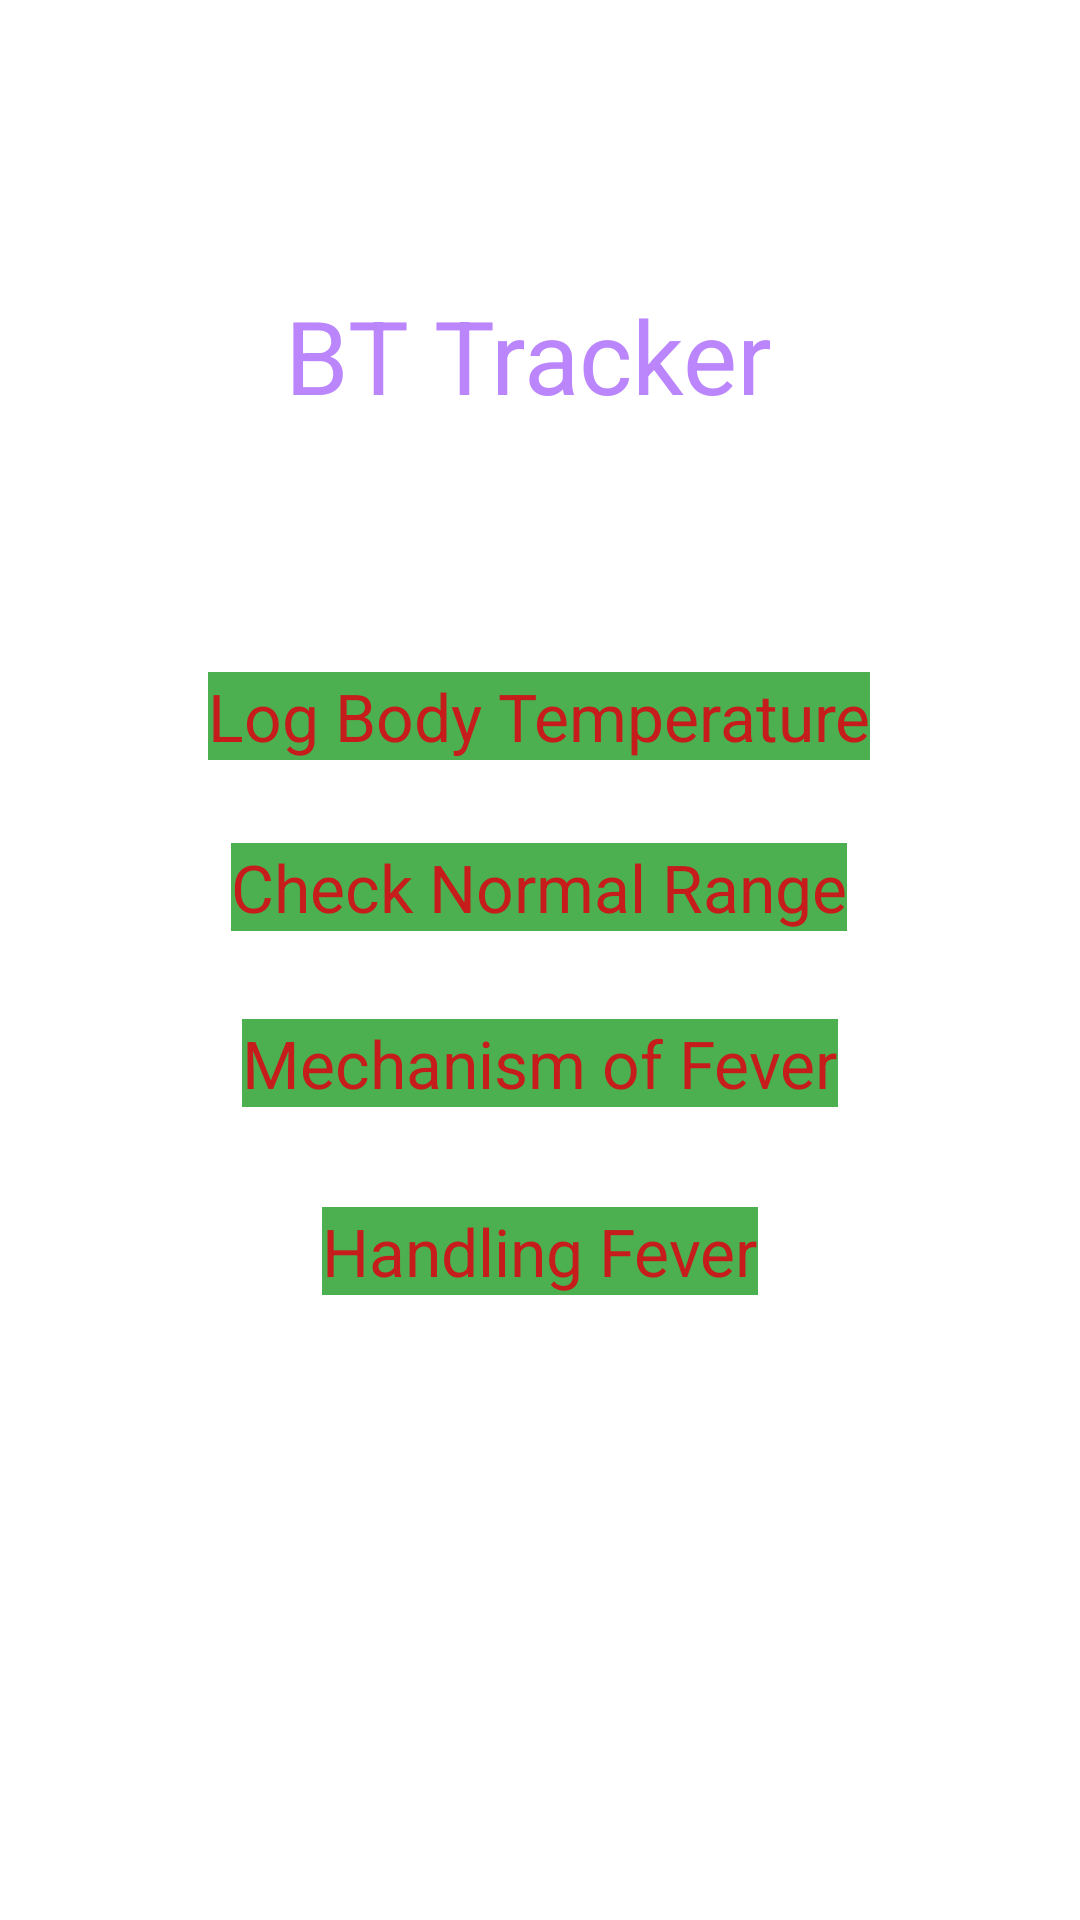

The Android layout XML behind this screen, and the referenced resources:
<!-- AndroidManifest.xml: application theme Theme.BTTracker -->
<!-- res/layout/activity_main.xml -->
<?xml version="1.0" encoding="utf-8"?>
<androidx.constraintlayout.widget.ConstraintLayout xmlns:android="http://schemas.android.com/apk/res/android"
    xmlns:app="http://schemas.android.com/apk/res-auto"
    xmlns:tools="http://schemas.android.com/tools"
    android:layout_width="match_parent"
    android:layout_height="match_parent"
    tools:context=".MainActivity">

    <TextView
        android:id="@+id/textView2"
        android:layout_width="wrap_content"
        android:layout_height="wrap_content"
        android:text="@string/bt_tracker"
        android:textAppearance="@style/TextAppearance.AppCompat.Display1"
        android:textColor="@color/purple_200"
        app:layout_constraintBottom_toBottomOf="parent"
        app:layout_constraintHorizontal_bias="0.481"
        app:layout_constraintLeft_toLeftOf="parent"
        app:layout_constraintRight_toRightOf="parent"
        app:layout_constraintTop_toTopOf="parent"
        app:layout_constraintVertical_bias="0.161" />

    <TextView
        android:id="@+id/MainButton1"
        android:layout_width="wrap_content"
        android:layout_height="wrap_content"
        android:background="#4CAF50"
        android:text="Log Body Temperature"
        android:textAppearance="@style/TextAppearance.AppCompat.Large"
        android:textColor="#C61C1C"
        android:onClick="goToLogActivity"
        app:layout_constraintBottom_toBottomOf="parent"
        app:layout_constraintEnd_toEndOf="parent"
        app:layout_constraintHorizontal_bias="0.498"
        app:layout_constraintStart_toStartOf="parent"
        app:layout_constraintTop_toTopOf="parent"
        app:layout_constraintVertical_bias="0.367" />

    <TextView
        android:id="@+id/MainButton2"
        android:layout_width="wrap_content"
        android:layout_height="wrap_content"
        android:background="#4CAF50"
        android:text="Check Normal Range"
        android:textAppearance="@style/TextAppearance.AppCompat.Large"
        android:textColor="#C61C1C"
        app:layout_constraintBottom_toBottomOf="parent"
        app:layout_constraintEnd_toEndOf="parent"
        app:layout_constraintHorizontal_bias="0.497"
        app:layout_constraintStart_toStartOf="parent"
        app:layout_constraintTop_toTopOf="parent"
        app:layout_constraintVertical_bias="0.46" />

    <TextView
        android:id="@+id/MainButton4"
        android:layout_width="wrap_content"
        android:layout_height="wrap_content"
        android:background="#4CAF50"
        android:text="Handling Fever"
        android:textAppearance="@style/TextAppearance.AppCompat.Large"
        android:textColor="#C61C1C"
        app:layout_constraintBottom_toBottomOf="parent"
        app:layout_constraintEnd_toEndOf="parent"
        app:layout_constraintStart_toStartOf="parent"
        app:layout_constraintTop_toTopOf="parent"
        app:layout_constraintVertical_bias="0.659" />

    <TextView
        android:id="@+id/MainButton3"
        android:layout_width="wrap_content"
        android:layout_height="wrap_content"
        android:background="#4CAF50"
        android:text="Mechanism of Fever"
        android:textAppearance="@style/TextAppearance.AppCompat.Large"
        android:textColor="#C61C1C"
        app:layout_constraintBottom_toBottomOf="parent"
        app:layout_constraintEnd_toEndOf="parent"
        app:layout_constraintStart_toStartOf="parent"
        app:layout_constraintTop_toTopOf="parent"
        app:layout_constraintVertical_bias="0.556" />

</androidx.constraintlayout.widget.ConstraintLayout>
<!-- resources referenced by this layout -->
<resources>
  <string name="bt_tracker">BT Tracker</string>
  <style name="Theme.BTTracker" parent="Theme.MaterialComponents.DayNight.DarkActionBar">
          
          <item name="colorPrimary">@color/purple_500</item>
          <item name="colorPrimaryVariant">@color/purple_700</item>
          <item name="colorOnPrimary">@color/white</item>
          
          <item name="colorSecondary">@color/teal_200</item>
          <item name="colorSecondaryVariant">@color/teal_700</item>
          <item name="colorOnSecondary">@color/black</item>
          
          <item name="android:statusBarColor" tools:targetApi="l">?attr/colorPrimaryVariant</item>
          
      </style>
  <!-- not gathered from this repository: default colours our renderer supplied (Android Studio template values) -->
  <color name="purple_200">#FFBB86FC</color>
  <color name="purple_500">#FF6200EE</color>
  <color name="purple_700">#FF3700B3</color>
  <color name="teal_200">#FF03DAC5</color>
  <color name="teal_700">#FF018786</color>
  <color name="black">#FF000000</color>
  <color name="white">#FFFFFFFF</color>
</resources>
